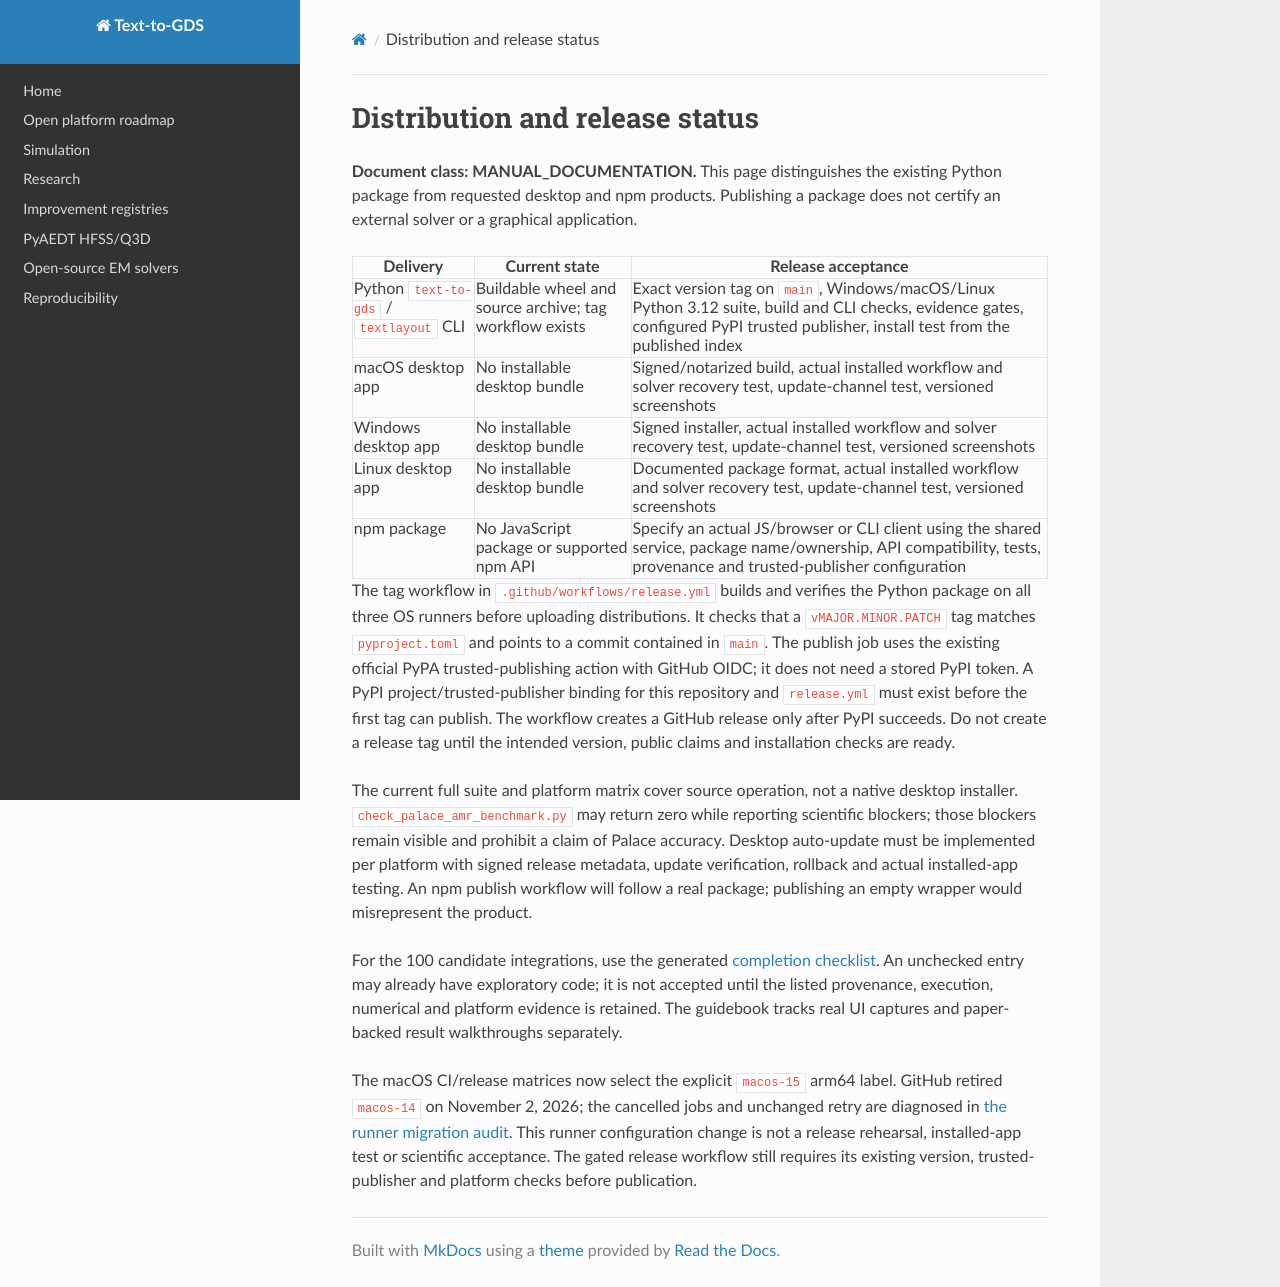

repository: JungluChen/Text-to-Layout · page: releases/index.html · generator: mkdocs

# Distribution and release status

**Document class: MANUAL_DOCUMENTATION.** This page distinguishes the existing
Python package from requested desktop and npm products. Publishing a package
does not certify an external solver or a graphical application.

| Delivery | Current state | Release acceptance |
| --- | --- | --- |
| Python `text-to-gds` / `textlayout` CLI | Buildable wheel and source archive; tag workflow exists | Exact version tag on `main`, Windows/macOS/Linux Python 3.12 suite, build and CLI checks, evidence gates, configured PyPI trusted publisher, install test from the published index |
| macOS desktop app | No installable desktop bundle | Signed/notarized build, actual installed workflow and solver recovery test, update-channel test, versioned screenshots |
| Windows desktop app | No installable desktop bundle | Signed installer, actual installed workflow and solver recovery test, update-channel test, versioned screenshots |
| Linux desktop app | No installable desktop bundle | Documented package format, actual installed workflow and solver recovery test, update-channel test, versioned screenshots |
| npm package | No JavaScript package or supported npm API | Specify an actual JS/browser or CLI client using the shared service, package name/ownership, API compatibility, tests, provenance and trusted-publisher configuration |

The tag workflow in `.github/workflows/release.yml` builds and verifies the
Python package on all three OS runners before uploading distributions. It
checks that a `vMAJOR.MINOR.PATCH` tag matches `pyproject.toml` and points to
a commit contained in `main`. The publish job uses the existing official PyPA
trusted-publishing action with GitHub OIDC; it does not need a stored PyPI
token. A PyPI project/trusted-publisher binding for this repository and
`release.yml` must exist before the first tag can publish. The workflow
creates a GitHub release only after PyPI succeeds. Do not create a release tag
until the intended version, public claims and installation checks are ready.

The current full suite and platform matrix cover source operation, not a
native desktop installer. `check_palace_amr_benchmark.py` may return zero while
reporting scientific blockers; those blockers remain visible and prohibit a
claim of Palace accuracy. Desktop auto-update must be implemented per platform
with signed release metadata, update verification, rollback and actual
installed-app testing. An npm publish workflow will follow a real package;
publishing an empty wrapper would misrepresent the product.

For the 100 candidate integrations, use the generated
[completion checklist](../integrations/checklist.md). An unchecked entry may
already have exploratory code; it is not accepted until the listed provenance,
execution, numerical and platform evidence is retained. The guidebook
tracks real UI captures and paper-backed result walkthroughs separately.


The macOS CI/release matrices now select the explicit `macos-15` arm64 label.
GitHub retired `macos-14` on November 2, 2026; the cancelled jobs and unchanged
retry are diagnosed in [the runner migration audit](../progress/2026-11-06-155206.md).
This runner configuration change is not a release rehearsal, installed-app test
or scientific acceptance. The gated release workflow still requires its existing
version, trusted-publisher and platform checks before publication.
